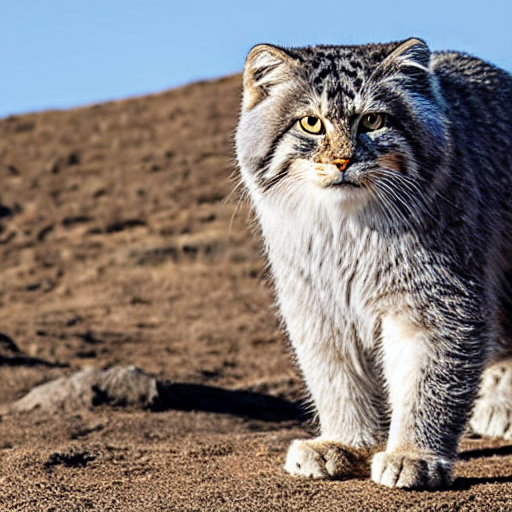
Generation parameters embedded in this image by AUTOMATIC1111 Stable Diffusion web UI or a fork of it (Forge, ...) (PNG 'parameters' text chunk):
Create a 1.4 times larger-than-life tusun in the Moon,, <lora:TUSUN:0.6>
Negative prompt: (worst quality, low quality), (deformed, distorted, disfigured, bad eyes), bad anatomy, disconnected limbs, wrong body proportions, low quality, worst quality, text, watermark, signatre, logo, ugly, easy_negative
Steps: 26, Sampler: DPM++ 2M Karras, CFG scale: 7, Seed: 819902760, Size: 512x512, Model hash: 6ce0161689, Model: v1-5-pruned-emaonly, Lora hashes: "TUSUN: eb9a9fb6c4ea", Version: v1.6.0-2-g4afaaf8a